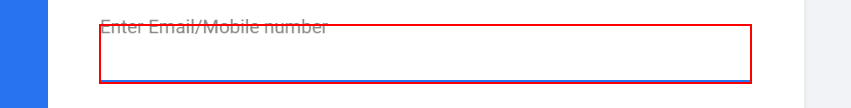
Workflow: Main

Step 1: type "fgfjfjhg" into the text box
